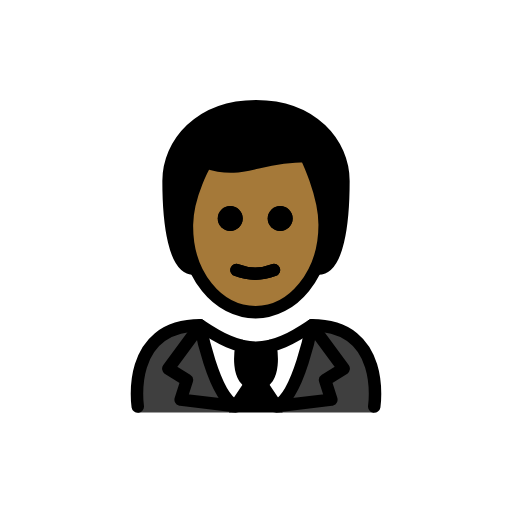
t = 0.00 s
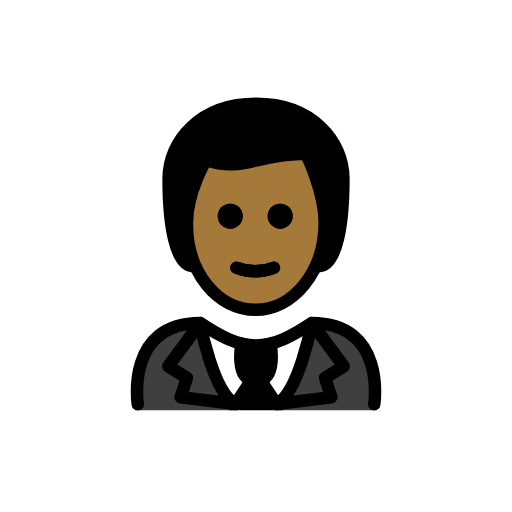
t = 0.48 s
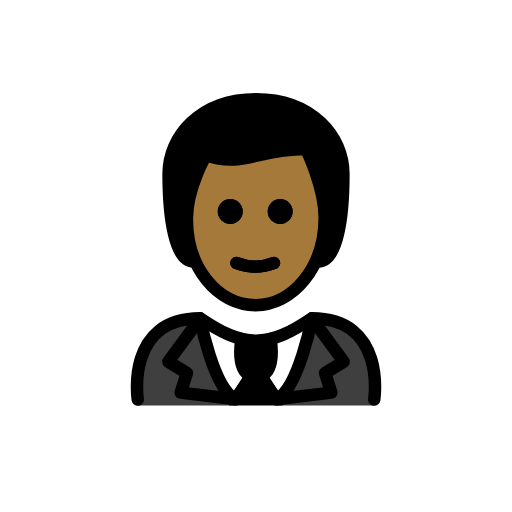
t = 1.43 s
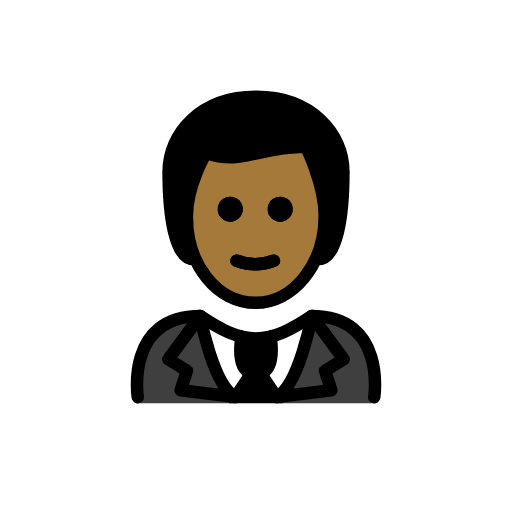
t = 1.90 s
t = 2.38 s: frame unchanged from t = 1.43 s, image omitted
t = 3.33 s: frame unchanged from t = 0.48 s, image omitted

The animated SVG that drew these frames (rendered in a browser with its animation timeline set to each time). Animation: 1 SMIL element (animateTransform=1); one cycle of 3.80 s, repeats indefinitely.

<?xml version='1.0' encoding='utf-8'?>
<svg xmlns="http://www.w3.org/2000/svg" id="emoji" viewBox="-5 -5 82 82" width="200" height="200" role="img">
  <title>OpenMoji: man in tuxedo: medium-dark skin tone</title><g><g id="hair">
    <g id="hair-2">
      <path fill="#000000" d="M26,38c-3,0-4-7-4-14,0-6,5-12,14-12s14,6,14,12c0,7-1,14-4,14" />
    </g>
  </g>
  <g id="skin">
    <g id="skin-2">
      <path fill="#a57939" d="M24.8422,30.5c-.1015,7.999,4.0635,14,11,14,7.0635,0,11.0635-6,11.0635-14,0-5-3-10-3-10-8,0-10,3-16,1A17.0768,17.0768,0,0,0,24.8422,30.5Z" />
    </g>
  </g>
  <g id="color">
    <g>
      <g>
        <g>
          <g>
            <path fill="#fff" d="M54.9375,60.9063s2-13.7973-10-13.7973c-3.1919,2.1192-5.9264,3.5837-9,3.5775h.125c-3.0736.0062-5.8082-1.4583-9-3.5775-12,0-10,13.7973-10,13.7973" />
            <g>
              <path fill="#3f3f3f" d="M27.0625,47.109c-12,0-10,13.9674-10,13.9674H32.9559s-4.4214-3.2647-5.8934-13.9674" />
              <path fill="#3f3f3f" d="M44.9375,47.109c12,0,10,13.9674,10,13.9674H39.19s5.4224-7.4433,5.748-13.9674" />
            </g>
          </g>
          <path d="M33.6927,50.5983S32.4864,56.62,36,56.62s2.3072-6.0214,2.3072-6.0214" />
        </g>
        <path fill="#3f3f3f" d="M35.15,56.8023,32.7344,60.44c-3.63-1.7539-5.6719-12.9622-5.6719-12.9622l-5.1046,6.9347,2.974,1.842-.9985,3.1134L32.8023,60.44" />
        <path fill="#3f3f3f" d="M36.85,56.8023,39.2655,60.44c3.63-1.7539,5.672-12.9622,5.672-12.9622l5.1045,6.9347-2.974,1.842.9985,3.1134L39.1976,60.44" />
      </g>
      <polygon points="36 55.569 31.647 61.076 40.288 61.076 36 55.569" />
    </g>
  </g>
  <g id="line">
    <g>
      <path d="M41.873,30a2,2,0,1,1-2-2,2,2,0,0,1,2,2" />
      <path d="M33.873,30a2,2,0,1,1-2-2,2,2,0,0,1,2,2" />
      <path fill="none" stroke="#000" stroke-linecap="round" stroke-linejoin="round" stroke-width="2" d="M32.873,38.25a8.2737,8.2737,0,0,0,6,0" />
      <path fill="none" stroke="#000" stroke-linecap="round" stroke-linejoin="round" stroke-width="2" d="M26,38c-3,0-4-7-4-14,0-6,5-12,14-12s14,6,14,12c0,7-1,14-4,14" />
      <path d="M41.873,30a2,2,0,1,1-2-2,2,2,0,0,1,2,2" />
      <path d="M33.873,30a2,2,0,1,1-2-2,2,2,0,0,1,2,2" />
      <path fill="none" stroke="#000" stroke-linejoin="round" stroke-width="2" d="M24.9365,31c-.1015,7.999,4.9365,14,11,14C41.873,45,47,39,47,31c0-5-3-11-3-11-8,0-10,3-16,1C28,21,25,26,24.9365,31Z" />
      <path fill="none" stroke="#000" stroke-linecap="round" stroke-linejoin="round" stroke-width="2" d="M32.873,38.25a8.2737,8.2737,0,0,0,6,0" />
      <path fill="none" stroke="#000" stroke-linecap="round" stroke-linejoin="round" stroke-width="2" d="M33.6927,50.4119S32.4864,56.4334,36,56.4334s2.3072-6.0215,2.3072-6.0215" />
      <path fill="none" stroke="#000" stroke-linecap="round" stroke-linejoin="round" stroke-width="2" d="M35.15,56.4334l-2.4152,3.6377c-3.63-1.7538-5.6719-12.9621-5.6719-12.9621l-5.1046,6.9346,2.974,1.842-.9985,3.1134,8.8689,1.0721z" />
      <path fill="none" stroke="#000" stroke-linecap="round" stroke-linejoin="round" stroke-width="2" d="M36.85,56.4334l2.4151,3.6377c3.63-1.7538,5.672-12.9621,5.672-12.9621l5.1045,6.9346-2.974,1.842.9985,3.1134-8.8689,1.0721z" />
      <path fill="none" stroke="#000" stroke-linecap="round" stroke-linejoin="round" stroke-width="2" d="M17.0625,60.109s-2-13,10-13c3.1918,2.1279,5.9264,3.5984,9,3.5921h-.125c3.0736.0063,5.8081-1.4642,9-3.5921,12,0,10,13,10,13" />
    </g>
  </g>
<animateTransform attributeName="transform" type="translate" values="0 0;0 -1.5;0 0" dur="3.8s" repeatCount="indefinite" /></g></svg>
